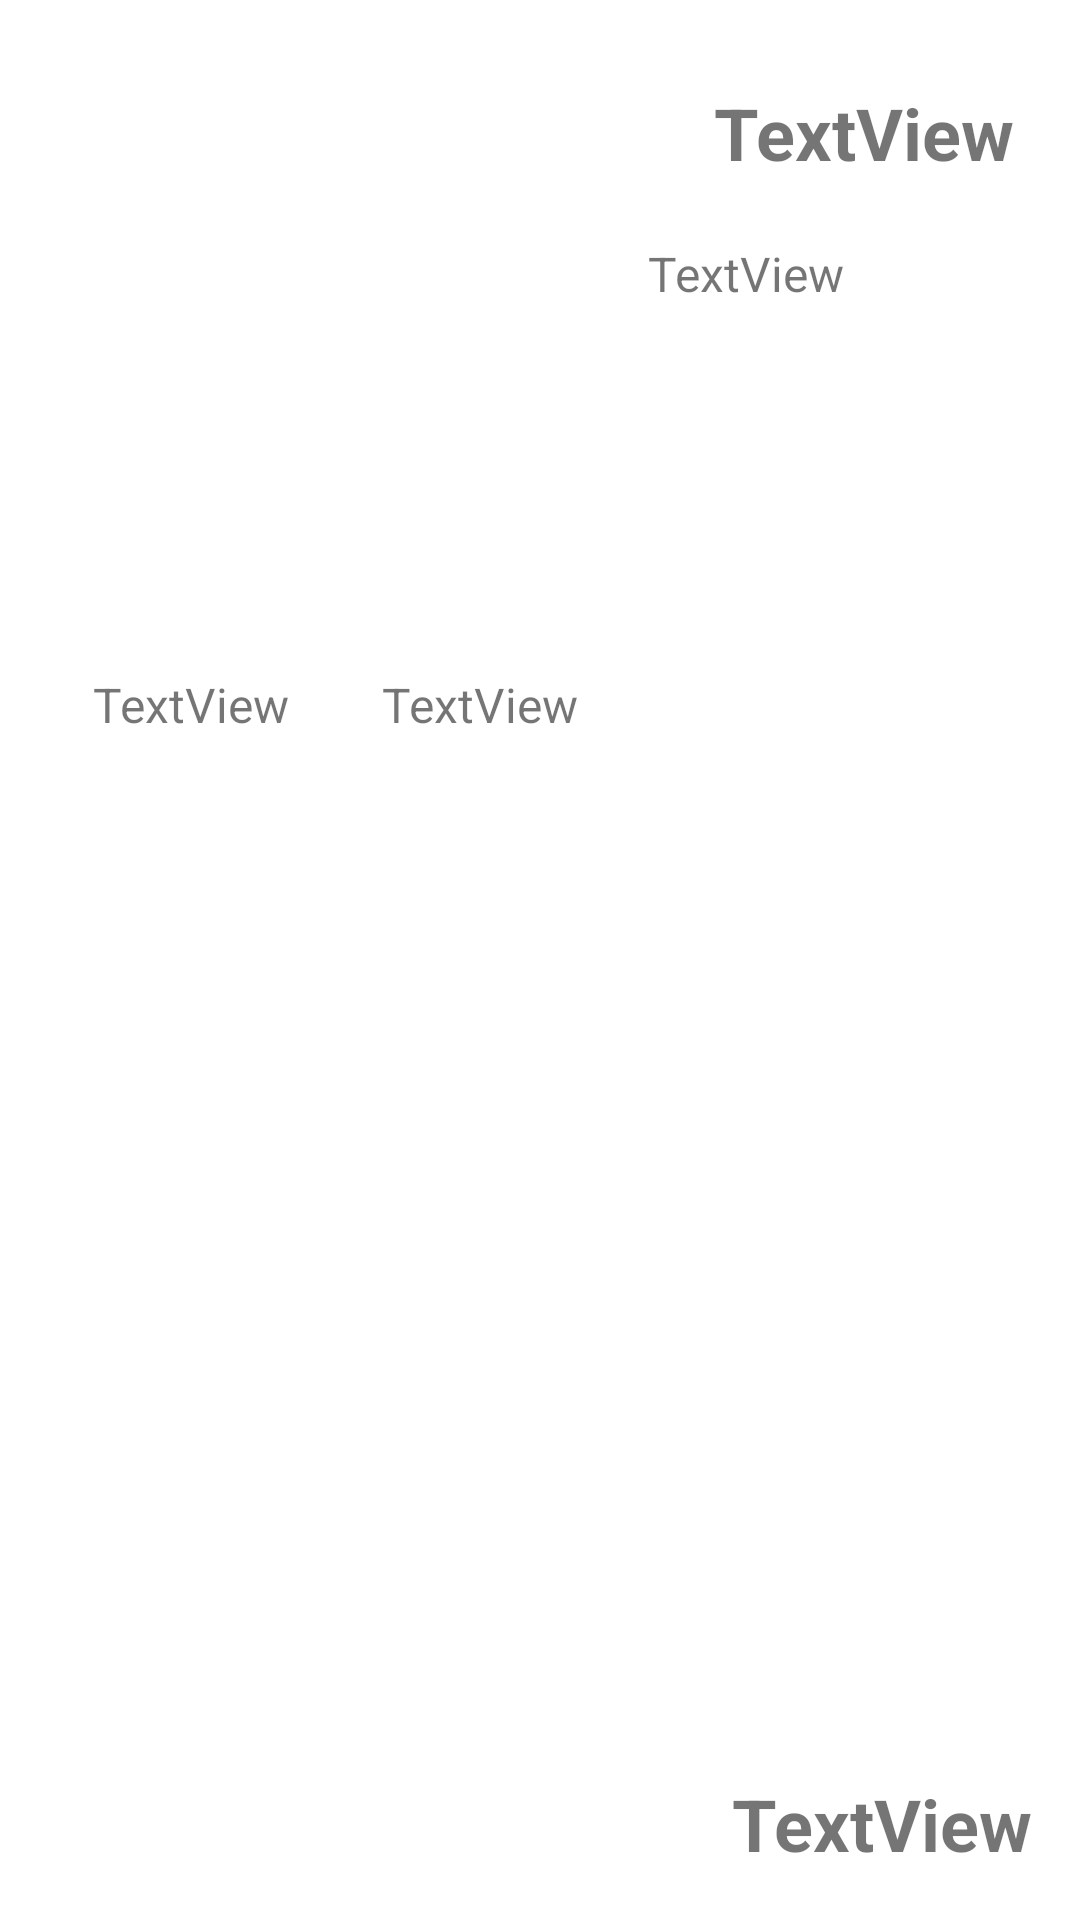

Android layout source for this screen:
<!-- AndroidManifest.xml: application theme Theme.BikeShopClient -->
<!-- res/layout/shop_item.xml -->
<?xml version="1.0" encoding="utf-8"?>
<androidx.constraintlayout.widget.ConstraintLayout xmlns:android="http://schemas.android.com/apk/res/android"
    xmlns:app="http://schemas.android.com/apk/res-auto"
    xmlns:tools="http://schemas.android.com/tools"
    android:layout_width="match_parent"
    android:layout_height="300dp">

    <ImageView
        android:id="@+id/ivItemPic"
        android:layout_width="200dp"
        android:layout_height="200dp"
        android:layout_marginStart="16dp"
        android:layout_marginTop="12dp"
        app:layout_constraintStart_toStartOf="parent"
        app:layout_constraintTop_toTopOf="parent" />

    <TextView
        android:id="@+id/tvTitle"
        android:layout_width="wrap_content"
        android:layout_height="wrap_content"
        android:layout_marginTop="28dp"
        android:text="TextView"
        android:textSize="24sp"
        android:textStyle="bold"
        app:layout_constraintEnd_toEndOf="parent"
        app:layout_constraintStart_toEndOf="@+id/ivItemPic"
        app:layout_constraintTop_toTopOf="parent" />

    <TextView
        android:id="@+id/tvProductBrand"
        android:layout_width="wrap_content"
        android:layout_height="wrap_content"
        android:layout_marginTop="12dp"
        android:text="TextView"
        android:textSize="16sp"

        app:layout_constraintEnd_toStartOf="@+id/tvProductType"
        app:layout_constraintStart_toStartOf="parent"
        app:layout_constraintTop_toBottomOf="@+id/ivItemPic" />

    <TextView
        android:id="@+id/tvProductType"
        android:layout_width="wrap_content"
        android:layout_height="wrap_content"
        android:layout_marginStart="104dp"
        android:layout_marginTop="12dp"
        android:text="TextView"
        android:textSize="16sp"
        app:layout_constraintEnd_toEndOf="@+id/ivItemPic"
        app:layout_constraintStart_toStartOf="parent"
        app:layout_constraintTop_toBottomOf="@+id/ivItemPic" />

    <TextView
        android:id="@+id/tvDesc"
        android:layout_width="144dp"
        android:layout_height="154dp"
        android:layout_marginTop="20dp"
        android:text="TextView"
        android:textSize="16sp"
        app:layout_constraintEnd_toEndOf="parent"
        app:layout_constraintStart_toEndOf="@+id/ivItemPic"
        app:layout_constraintTop_toBottomOf="@+id/tvTitle" />

    <TextView
        android:id="@+id/tvPrice"
        android:layout_width="wrap_content"
        android:layout_height="wrap_content"
        android:layout_marginEnd="16dp"
        android:layout_marginBottom="16dp"
        android:text="TextView"
        android:textSize="24sp"
        android:textStyle="bold"
        app:layout_constraintBottom_toBottomOf="parent"
        app:layout_constraintEnd_toEndOf="parent" />
</androidx.constraintlayout.widget.ConstraintLayout>
<!-- resources referenced by this layout -->
<resources>
  <style name="Theme.BikeShopClient" parent="Theme.MaterialComponents.DayNight.DarkActionBar">
          
          <item name="colorPrimary">@color/purple_500</item>
          <item name="colorPrimaryVariant">@color/purple_700</item>
          <item name="colorOnPrimary">@color/white</item>
          
          <item name="colorSecondary">@color/teal_200</item>
          <item name="colorSecondaryVariant">@color/teal_700</item>
          <item name="colorOnSecondary">@color/black</item>
          
          <item name="android:statusBarColor" tools:targetApi="l">?attr/colorPrimaryVariant</item>
          
      </style>
  <!-- not gathered from this repository: default colours our renderer supplied (Android Studio template values) -->
  <color name="purple_500">#FF6200EE</color>
  <color name="purple_700">#FF3700B3</color>
  <color name="teal_200">#FF03DAC5</color>
  <color name="teal_700">#FF018786</color>
  <color name="black">#FF000000</color>
  <color name="white">#FFFFFFFF</color>
</resources>
